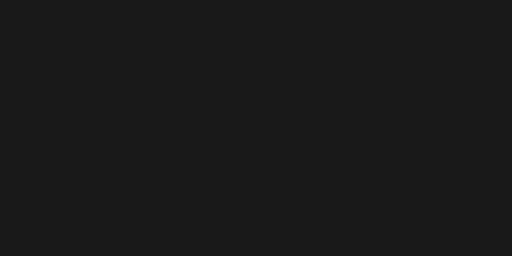
t = 0.00 s
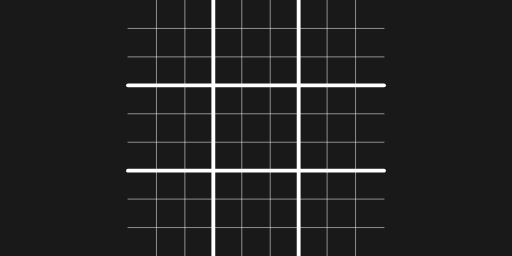
t = 1.00 s
t = 2.25 s: frame unchanged from t = 1.00 s, image omitted
t = 3.50 s: frame unchanged from t = 1.00 s, image omitted
t = 4.75 s: frame unchanged from t = 1.00 s, image omitted
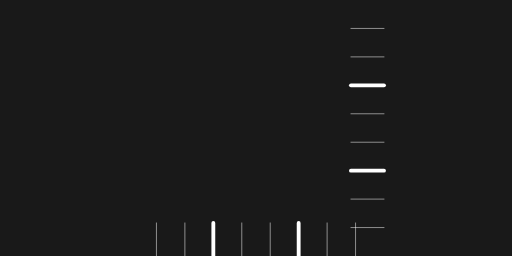
t = 6.75 s

The animated SVG that drew these frames (rendered in a browser with its animation timeline set to each time). Animation: 1 CSS @keyframes rule; one cycle of 8.00 s, repeats indefinitely.

<svg xmlns="http://www.w3.org/2000/svg" viewBox="0 0 200 100" preserveAspectRatio="none">
  <style>
    .line {
      stroke: white;
      stroke-width: 0.2;
      stroke-linecap: round;
      stroke-dasharray: 100; /* Total length of the line */
      stroke-dashoffset: 100; /* Start fully offset (hidden) */
      animation: drawErase 8s ease-in-out infinite;
    }

    .major-line {
      stroke-width: 1.5; /* Thicker major gridlines */
    }

    /* Animation for drawing and erasing with direction */
    @keyframes drawErase {
      0% {
        stroke-dashoffset: 100; /* Fully hidden */
      }
      12.5% {
        stroke-dashoffset: 0; /* Fully drawn */
      }
      75% {
        stroke-dashoffset: 0; /* Pause for 5 seconds */
      }
      87.5% {
        stroke-dashoffset: -100; /* Erase in the opposite direction */
      }
      100% {
        stroke-dashoffset: -100; /* Fully erased */
      }
    }
  </style>

  <!-- Background -->
  <rect width="100%" height="100%" fill="rgb(25, 25, 25)" />

  <!-- Minor Gridlines -->
  <g class="minor-lines">
    <!-- Vertical minor gridlines -->
    <line class="line" x1="61.111" y1="0" x2="61.111" y2="100" />
    <line class="line" x1="72.222" y1="0" x2="72.222" y2="100" />
    <line class="line" x1="94.444" y1="0" x2="94.444" y2="100" />
    <line class="line" x1="105.555" y1="0" x2="105.555" y2="100" />
    <line class="line" x1="127.778" y1="0" x2="127.778" y2="100" />
    <line class="line" x1="138.889" y1="0" x2="138.889" y2="100" />

    <!-- Horizontal minor gridlines -->
    <line class="line" x1="50" y1="11.111" x2="150" y2="11.111" />
    <line class="line" x1="50" y1="22.222" x2="150" y2="22.222" />
    <line class="line" x1="50" y1="44.444" x2="150" y2="44.444" />
    <line class="line" x1="50" y1="55.555" x2="150" y2="55.555" />
    <line class="line" x1="50" y1="77.777" x2="150" y2="77.777" />
    <line class="line" x1="50" y1="88.888" x2="150" y2="88.888" />
  </g>

  <!-- Major Gridlines -->
  <g class="major-lines">
    <!-- Vertical major gridlines -->
    <line class="line major-line" x1="83.333" y1="0" x2="83.333" y2="100" />
    <line class="line major-line" x1="116.666" y1="0" x2="116.666" y2="100" />

    <!-- Horizontal major gridlines -->
    <line class="line major-line" x1="50" y1="33.333" x2="150" y2="33.333" />
    <line class="line major-line" x1="50" y1="66.666" x2="150" y2="66.666" />
  </g>
</svg>
